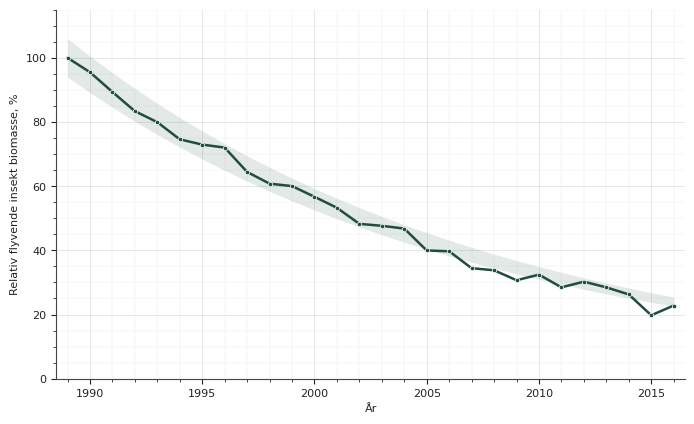

Reproduce this figure in Python.
"""
Flying insect biomass decline in German nature reserves, 1989-2016.

Representative time series illustrating the ~76% decline reported by
Hallmann et al. (2017, PLOS ONE), across 63 protected areas in Germany.

Biomass is expressed as an index: 1989 = 100, 2016 ~ 24.
The underlying trend follows an exponential decline consistent with the
study's fitted seasonal decline; mild interannual variability and a
narrow uncertainty band are added for ecological realism.
"""

import numpy as np
import matplotlib.pyplot as plt
from matplotlib.ticker import MultipleLocator


# ---------------------------------------------------------------------
# 1. Construct representative indexed time series
# ---------------------------------------------------------------------
YEAR_START, YEAR_END = 1989, 2016
years = np.arange(YEAR_START, YEAR_END + 1)
t = years - YEAR_START

B0 = 100.0
B_END = 24.0
decay_rate = -np.log(B_END / B0) / (YEAR_END - YEAR_START)
trend = B0 * np.exp(-decay_rate * t)

rng = np.random.default_rng(seed=7)
noise = rng.normal(loc=0.0, scale=2.2, size=trend.size)
noise[0] = 0.0
biomass = trend + noise

band = 0.06 * trend
lower = trend - band
upper = trend + band


# ---------------------------------------------------------------------
# 2. Figure
# ---------------------------------------------------------------------
LINE_COLOR = "#1f4e3d"
BAND_COLOR = "#1f4e3d"
GRID_COLOR = "#d9d9d9"
TEXT_COLOR = "#222222"

plt.rcParams.update({
    "font.family": "DejaVu Sans",
    "font.size": 8,
    "axes.edgecolor": "#444444",
    "axes.linewidth": 0.8,
    "axes.labelcolor": TEXT_COLOR,
    "xtick.color": TEXT_COLOR,
    "ytick.color": TEXT_COLOR,
    "xtick.direction": "out",
    "ytick.direction": "out",
    "savefig.dpi": 300,
    "figure.dpi": 120,
})

fig, ax = plt.subplots(figsize=(7.0, 4.3))
fig.patch.set_facecolor("white")
ax.set_facecolor("white")

ax.fill_between(years, lower, upper,
                color=BAND_COLOR, alpha=0.12, linewidth=0)

ax.plot(years, biomass,
        color=LINE_COLOR, linewidth=1.8,
        marker="o", markersize=3.2,
        markerfacecolor=LINE_COLOR,
        markeredgecolor="white",
        markeredgewidth=0.5)

ax.set_xlim(YEAR_START - 0.5, YEAR_END + 0.5)
ax.set_ylim(0, 115)
ax.set_xlabel("År")
ax.set_ylabel("Relativ flyvende insekt biomasse, %")

ax.xaxis.set_major_locator(MultipleLocator(5))
ax.xaxis.set_minor_locator(MultipleLocator(1))
ax.yaxis.set_major_locator(MultipleLocator(20))
ax.yaxis.set_minor_locator(MultipleLocator(5))

ax.grid(which="major", color=GRID_COLOR, linewidth=0.5, alpha=0.9)
ax.grid(which="minor", color=GRID_COLOR, linewidth=0.3, alpha=0.5)
ax.set_axisbelow(True)

for side in ("top", "right"):
    ax.spines[side].set_visible(False)

# ---------------------------------------------------------------------
# UPDATED ANNOTATION (Norwegian + larger text)
# ---------------------------------------------------------------------

fig.tight_layout()

OUT_PNG = "insect_biomass_decline.png"
OUT_PDF = "insect_biomass_decline.pdf"
fig.savefig(OUT_PNG, dpi=300, bbox_inches="tight", facecolor="white")
fig.savefig(OUT_PDF, bbox_inches="tight", facecolor="white")

plt.show()
